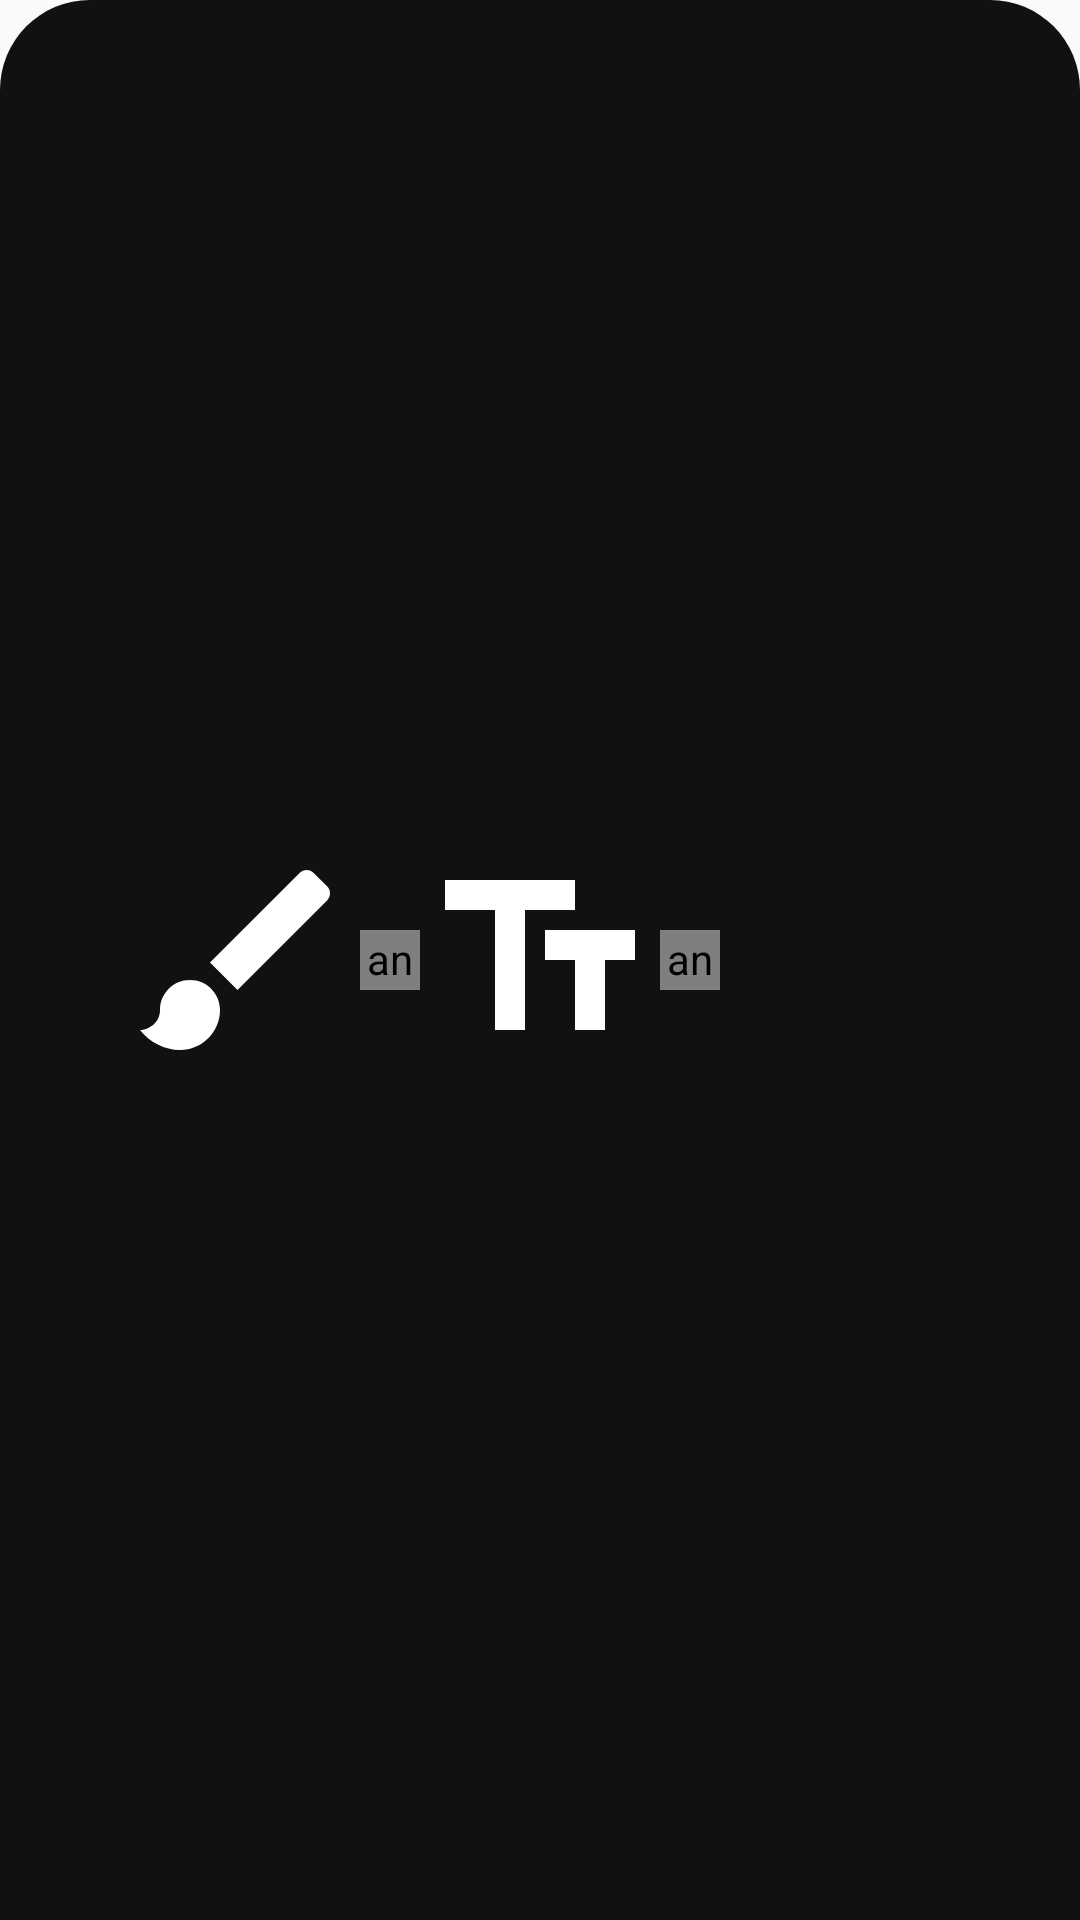

Produce the Android XML layout that renders to this screen, including the resource entries it uses.
<!-- AndroidManifest.xml: application theme Theme.AppCompat.DayNight.NoActionBar -->
<!-- res/layout/sel_edit.xml -->
<?xml version="1.0" encoding="utf-8"?>
<LinearLayout android:id="@+id/linearLayoutCompat"
    android:layout_width="match_parent"
    android:layout_height="wrap_content"
    android:background="@drawable/bg_round"
    android:gravity="center"
    android:padding="20dp"
    android:clickable="false"
    app:layout_constraintBottom_toBottomOf="parent"
    xmlns:android="http://schemas.android.com/apk/res/android"
    xmlns:app="http://schemas.android.com/apk/res-auto">

    <ImageButton
        android:id="@+id/bt_pincel"
        android:layout_width="80dp"
        android:layout_height="80dp"
        android:background="@drawable/bg_round"
        android:src="@drawable/ic_brush"
        android:clickable="true"
        android:focusable="true" />
    <androidx.legacy.widget.Space
        android:layout_width="20dp"
        android:layout_height="20dp"/>
    <ImageButton
        android:id="@+id/bt_texto"
        android:layout_width="80dp"
        android:layout_height="80dp"
        android:background="@drawable/bg_round"
        android:src="@drawable/ic_baseline_text_fields_24"
        android:clickable="true"
        android:focusable="true" />
    <androidx.legacy.widget.Space
        android:layout_width="20dp"
        android:layout_height="20dp"/>
    <ImageButton
        android:id="@+id/bt_borrador"
        android:layout_width="80dp"
        android:layout_height="80dp"
        android:background="@drawable/bg_round"
        android:src="@drawable/ic_eraser"
        android:clickable="true"
        android:focusable="true" />
</LinearLayout>
<!-- resources referenced by this layout -->
<resources>
  <!-- drawable bg_round (drawable) -->
  <?xml version="1.0" encoding="utf-8"?>
  <shape xmlns:android="http://schemas.android.com/apk/res/android"
      android:shape="rectangle">
      <solid android:color="#111111"/>
      <corners android:topRightRadius="30dp" android:topLeftRadius="30dp"/>
  </shape>
  <!-- drawable ic_baseline_text_fields_24 (drawable) -->
  <vector android:height="80dp" android:tint="#FFFFFF"
      android:viewportHeight="24" android:viewportWidth="24"
      android:width="80dp" xmlns:android="http://schemas.android.com/apk/res/android">
      <path android:fillColor="@android:color/white" android:pathData="M2.5,4v3h5v12h3V7h5V4H2.5zM21.5,9h-9v3h3v7h3v-7h3V9z"/>
  </vector>
  <!-- drawable ic_brush (drawable) -->
  <vector android:height="80dp" android:tint="#FFFFFF"
      android:viewportHeight="24" android:viewportWidth="24"
      android:width="80dp" xmlns:android="http://schemas.android.com/apk/res/android">
      <path android:fillColor="@android:color/white" android:pathData="M7,14c-1.66,0 -3,1.34 -3,3 0,1.31 -1.16,2 -2,2 0.92,1.22 2.49,2 4,2 2.21,0 4,-1.79 4,-4 0,-1.66 -1.34,-3 -3,-3zM20.71,4.63l-1.34,-1.34c-0.39,-0.39 -1.02,-0.39 -1.41,0L9,12.25 11.75,15l8.96,-8.96c0.39,-0.39 0.39,-1.02 0,-1.41z"/>
  </vector>
</resources>
